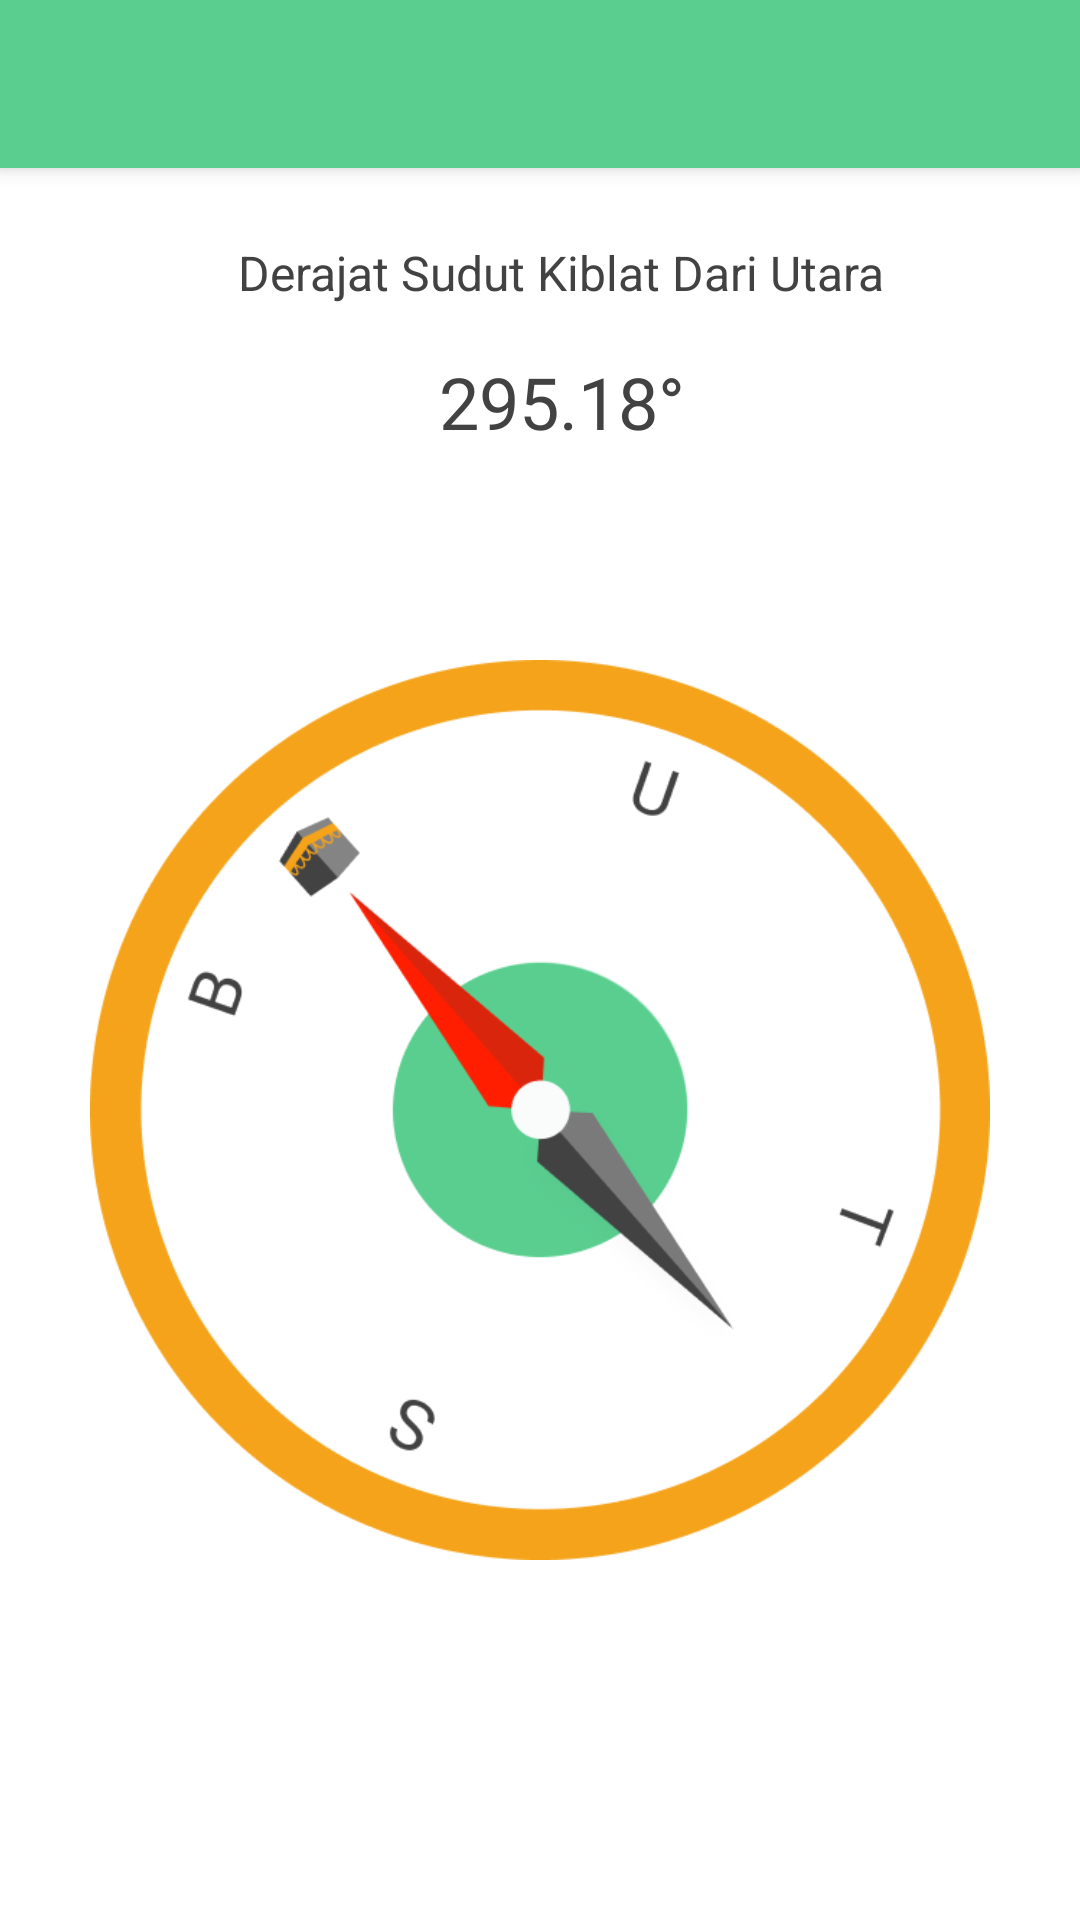

Android layout source for this screen:
<!-- AndroidManifest.xml: application theme Theme.DzikirKita -->
<!-- res/layout/activity_compass_new.xml -->
<?xml version="1.0" encoding="utf-8"?>
<androidx.constraintlayout.widget.ConstraintLayout xmlns:android="http://schemas.android.com/apk/res/android"
    xmlns:app="http://schemas.android.com/apk/res-auto"
    xmlns:tools="http://schemas.android.com/tools"
    android:layout_width="match_parent"
    android:layout_height="match_parent"
    tools:context="com.dev.shaumapps.CompassActivityNew">

    <androidx.appcompat.widget.Toolbar
        android:id="@+id/my_toolbar"
        android:layout_width="match_parent"
        android:layout_height="?attr/actionBarSize"
        android:background="@color/primary"
        android:elevation="4dp"
        android:paddingEnd="16dp"
        android:theme="@style/ThemeOverlay.AppCompat.ActionBar"
        app:layout_constraintTop_toTopOf="parent"
        app:navigationIcon="@drawable/baseline_arrow_back_24"
        app:popupTheme="@style/ThemeOverlay.AppCompat.Light"
        app:titleTextColor="@color/white" />

    
    
    
    
    
    
    
    
    














    <TextView
        android:id="@+id/tv_derajat"
        android:layout_width="wrap_content"
        android:layout_height="wrap_content"
        android:layout_marginStart="14dp"
        android:layout_marginTop="24dp"
        android:text="Derajat Sudut Kiblat Dari Utara"
        android:textColor="@color/black"
        android:textSize="16sp"
        app:layout_constraintEnd_toEndOf="parent"
        app:layout_constraintStart_toStartOf="parent"
        app:layout_constraintTop_toBottomOf="@id/my_toolbar" />

    <TextView
        android:id="@+id/tv_celcius"
        android:layout_width="wrap_content"
        android:layout_height="wrap_content"
        android:layout_marginTop="16dp"
        android:text="295.18°"
        android:textColor="@color/black"
        android:textSize="24sp"
        app:layout_constraintEnd_toEndOf="@id/tv_derajat"
        app:layout_constraintStart_toStartOf="@id/tv_derajat"
        app:layout_constraintTop_toBottomOf="@id/tv_derajat" />


    <ImageView
        android:id="@+id/img_compass_kiblat"
        android:layout_width="300dp"
        android:layout_height="300dp"
        android:layout_marginBottom="50dp"
        android:background="@drawable/kompas_kiblat"
        app:layout_constraintBottom_toBottomOf="parent"
        app:layout_constraintEnd_toEndOf="parent"
        app:layout_constraintStart_toStartOf="parent"
        app:layout_constraintTop_toBottomOf="@id/tv_celcius" />

</androidx.constraintlayout.widget.ConstraintLayout>
<!-- resources referenced by this layout -->
<resources>
  <color name="black">#424242</color>
  <color name="primary">#59CE8F</color>
  <color name="white">#FFFFFF</color>
  <!-- drawable ic_location (drawable) -->
  <vector xmlns:android="http://schemas.android.com/apk/res/android"
      android:width="24dp"
      android:height="24dp"
      android:tint="#FF1E00"
      android:viewportWidth="24"
      android:viewportHeight="24">
      <path
          android:fillColor="@android:color/white"
          android:pathData="M12,2C8.13,2 5,5.13 5,9c0,5.25 7,13 7,13s7,-7.75 7,-13c0,-3.87 -3.13,-7 -7,-7zM12,11.5c-1.38,0 -2.5,-1.12 -2.5,-2.5s1.12,-2.5 2.5,-2.5 2.5,1.12 2.5,2.5 -1.12,2.5 -2.5,2.5z" />
  </vector>
  <!-- drawable kompas_kiblat: png bitmap (drawable-v24, 36610 bytes) -->
  <style name="Theme.DzikirKita" parent="Theme.MaterialComponents.DayNight.NoActionBar">
          
          <item name="colorPrimary">@color/primary</item>
          <item name="colorPrimaryVariant">@color/teal_200</item>
          <item name="colorOnPrimary">@color/teal_700</item>
          
          <item name="colorSecondary">@color/teal_700</item>
          <item name="colorSecondaryVariant">@color/secondary</item>
          <item name="colorOnSecondary">@color/black</item>
          
          <item name="android:statusBarColor">@color/primary</item>
          
      </style>
  <color name="teal_200">#FF03DAC5</color>
  <color name="teal_700">#FF018786</color>
  <color name="secondary">#EFFFFB</color>
</resources>
